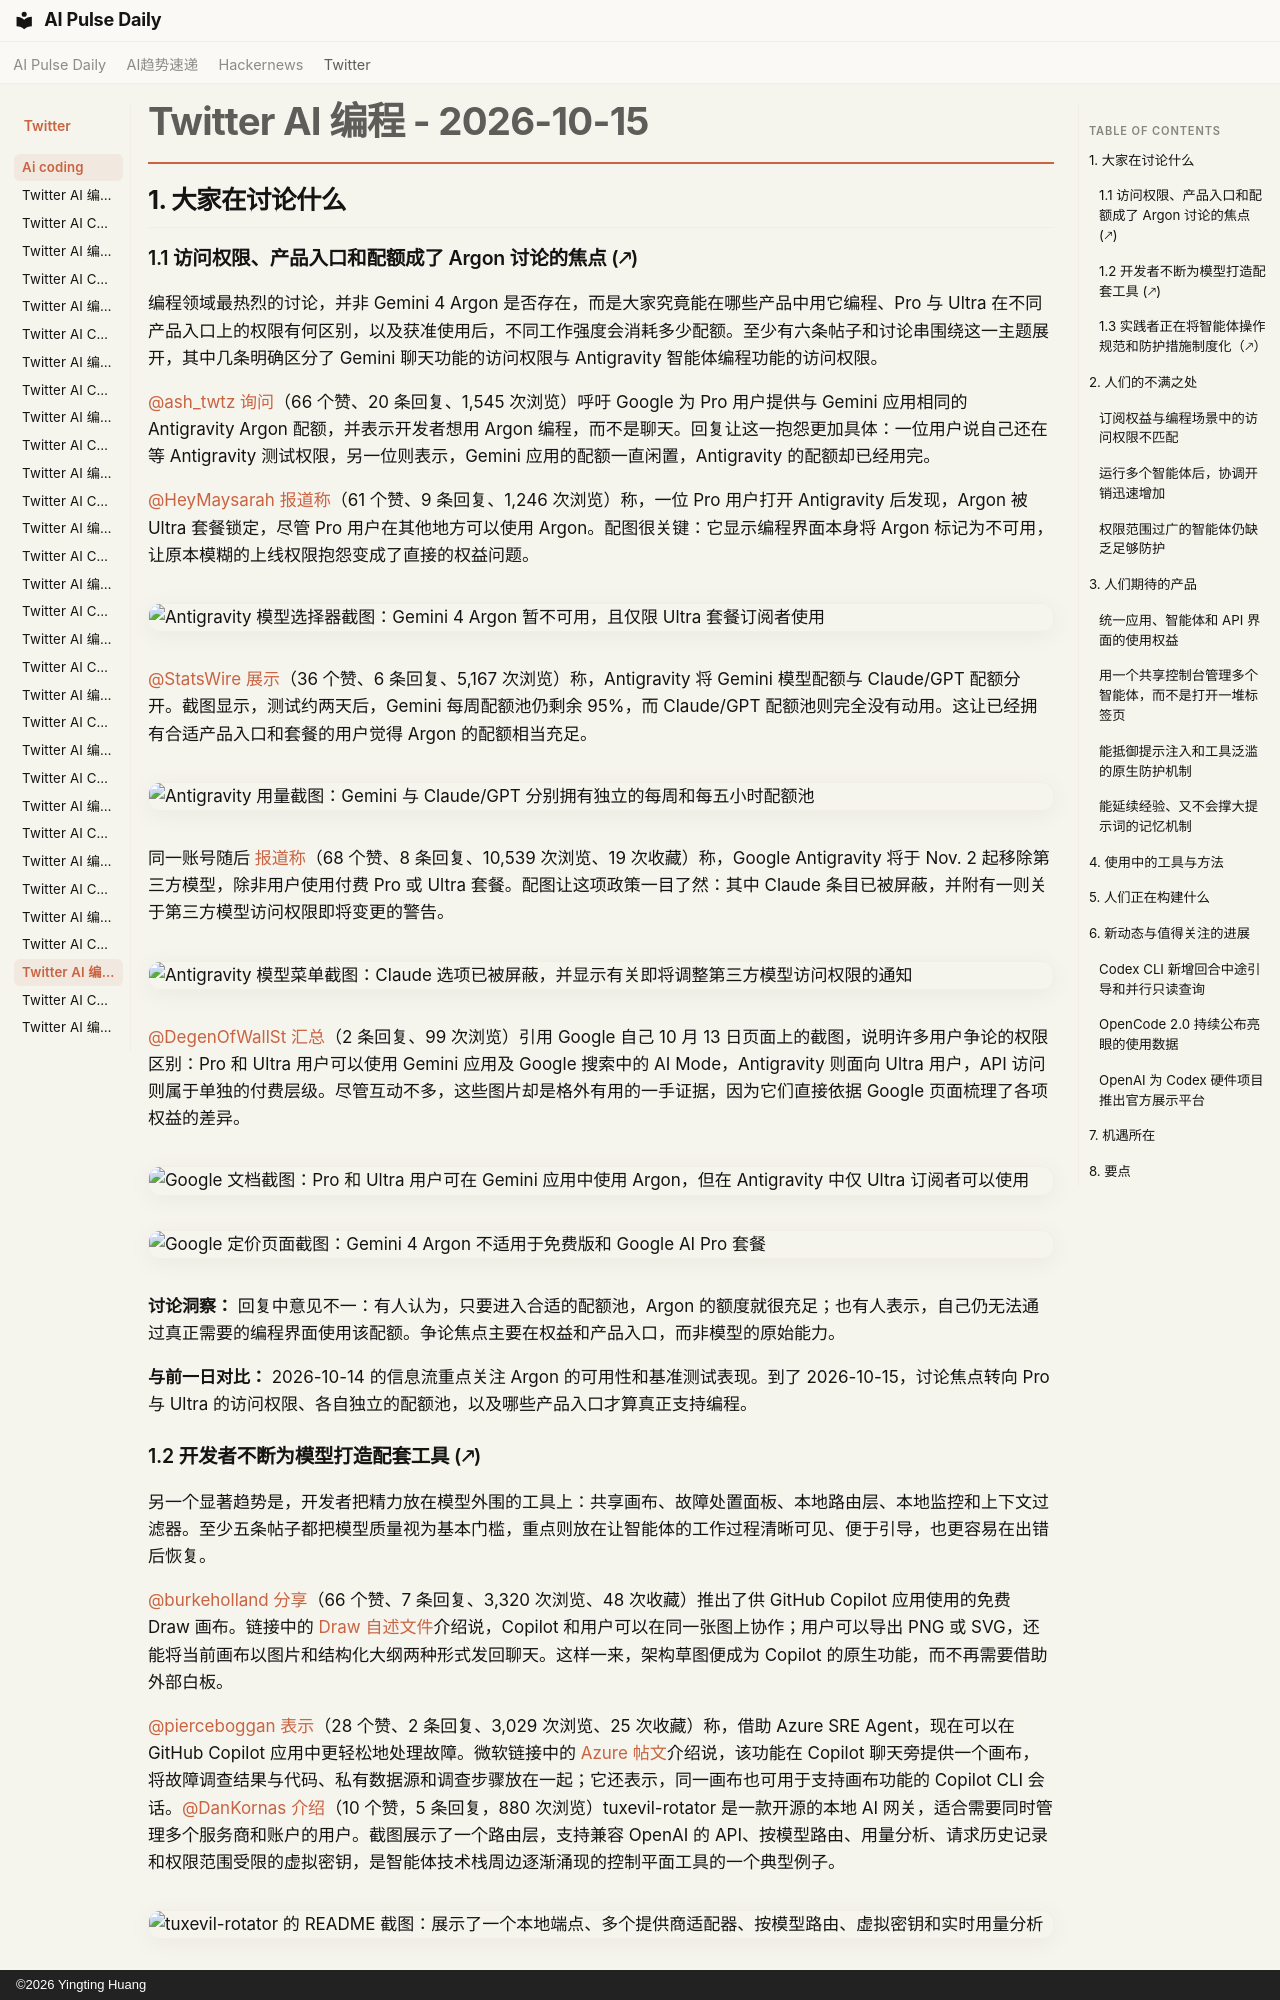

repository: vibewatch/vibewatch.github.io · page: twitter/ai-coding/2026-10-15.zh/index.html · generator: mkdocs · copyright: ©2026 Yingting Huang

# Twitter AI 编程 - 2026-10-15

## 1. 大家在讨论什么

### 1.1 访问权限、产品入口和配额成了 Argon 讨论的焦点 (🡕)

编程领域最热烈的讨论，并非 Gemini 4 Argon 是否存在，而是大家究竟能在哪些产品中用它编程、Pro 与 Ultra 在不同产品入口上的权限有何区别，以及获准使用后，不同工作强度会消耗多少配额。至少有六条帖子和讨论串围绕这一主题展开，其中几条明确区分了 Gemini 聊天功能的访问权限与 Antigravity 智能体编程功能的访问权限。

[@ash_twtz](https://x.com/ash_twtz) [询问](https://x.com/ash_twtz/status/2110729879578673526)（66 个赞、20 条回复、1,545 次浏览）呼吁 Google 为 Pro 用户提供与 Gemini 应用相同的 Antigravity Argon 配额，并表示开发者想用 Argon 编程，而不是聊天。回复让这一抱怨更加具体：一位用户说自己还在等 Antigravity 测试权限，另一位则表示，Gemini 应用的配额一直闲置，Antigravity 的配额却已经用完。

[@HeyMaysarah](https://x.com/HeyMaysarah) [报道称](https://x.com/HeyMaysarah/status/2110662135264989524)（61 个赞、9 条回复、1,246 次浏览）称，一位 Pro 用户打开 Antigravity 后发现，Argon 被 Ultra 套餐锁定，尽管 Pro 用户在其他地方可以使用 Argon。配图很关键：它显示编程界面本身将 Argon 标记为不可用，让原本模糊的上线权限抱怨变成了直接的权益问题。

![Antigravity 模型选择器截图：Gemini 4 Argon 暂不可用，且仅限 Ultra 套餐订阅者使用](https://pbs.twimg.com/media/HUqUBasX0AA6aw4.jpg)

[@StatsWire](https://x.com/StatsWire) [展示](https://x.com/StatsWire/status/2110719280186601766)（36 个赞、6 条回复、5,167 次浏览）称，Antigravity 将 Gemini 模型配额与 Claude/GPT 配额分开。截图显示，测试约两天后，Gemini 每周配额池仍剩余 95%，而 Claude/GPT 配额池则完全没有动用。这让已经拥有合适产品入口和套餐的用户觉得 Argon 的配额相当充足。

![Antigravity 用量截图：Gemini 与 Claude/GPT 分别拥有独立的每周和每五小时配额池](https://pbs.twimg.com/media/HUrHr0zWgAA0sxq.png)

同一账号随后 [报道称](https://x.com/StatsWire/status/2110752504073863542)（68 个赞、8 条回复、10,539 次浏览、19 次收藏）称，Google Antigravity 将于 Nov. 2 起移除第三方模型，除非用户使用付费 Pro 或 Ultra 套餐。配图让这项政策一目了然：其中 Claude 条目已被屏蔽，并附有一则关于第三方模型访问权限即将变更的警告。

![Antigravity 模型菜单截图：Claude 选项已被屏蔽，并显示有关即将调整第三方模型访问权限的通知](https://pbs.twimg.com/media/HUrmLvmWIAAH0GY.jpg)

[@DegenOfWallSt](https://x.com/DegenOfWallSt) [汇总](https://x.com/DegenOfWallSt/status/2110753859698364670)（2 条回复、99 次浏览）引用 Google 自己 10 月 13 日页面上的截图，说明许多用户争论的权限区别：Pro 和 Ultra 用户可以使用 Gemini 应用及 Google 搜索中的 AI Mode，Antigravity 则面向 Ultra 用户，API 访问则属于单独的付费层级。尽管互动不多，这些图片却是格外有用的一手证据，因为它们直接依据 Google 页面梳理了各项权益的差异。

![Google 文档截图：Pro 和 Ultra 用户可在 Gemini 应用中使用 Argon，但在 Antigravity 中仅 Ultra 订阅者可以使用](https://pbs.twimg.com/media/HUrnU9sa0AAIXiY.jpg)

![Google 定价页面截图：Gemini 4 Argon 不适用于免费版和 Google AI Pro 套餐](https://pbs.twimg.com/media/HUrnU9oa8AEVW3t.jpg)

**讨论洞察：** 回复中意见不一：有人认为，只要进入合适的配额池，Argon 的额度就很充足；也有人表示，自己仍无法通过真正需要的编程界面使用该配额。争论焦点主要在权益和产品入口，而非模型的原始能力。

**与前一日对比：** 2026-10-14 的信息流重点关注 Argon 的可用性和基准测试表现。到了 2026-10-15，讨论焦点转向 Pro 与 Ultra 的访问权限、各自独立的配额池，以及哪些产品入口才算真正支持编程。
